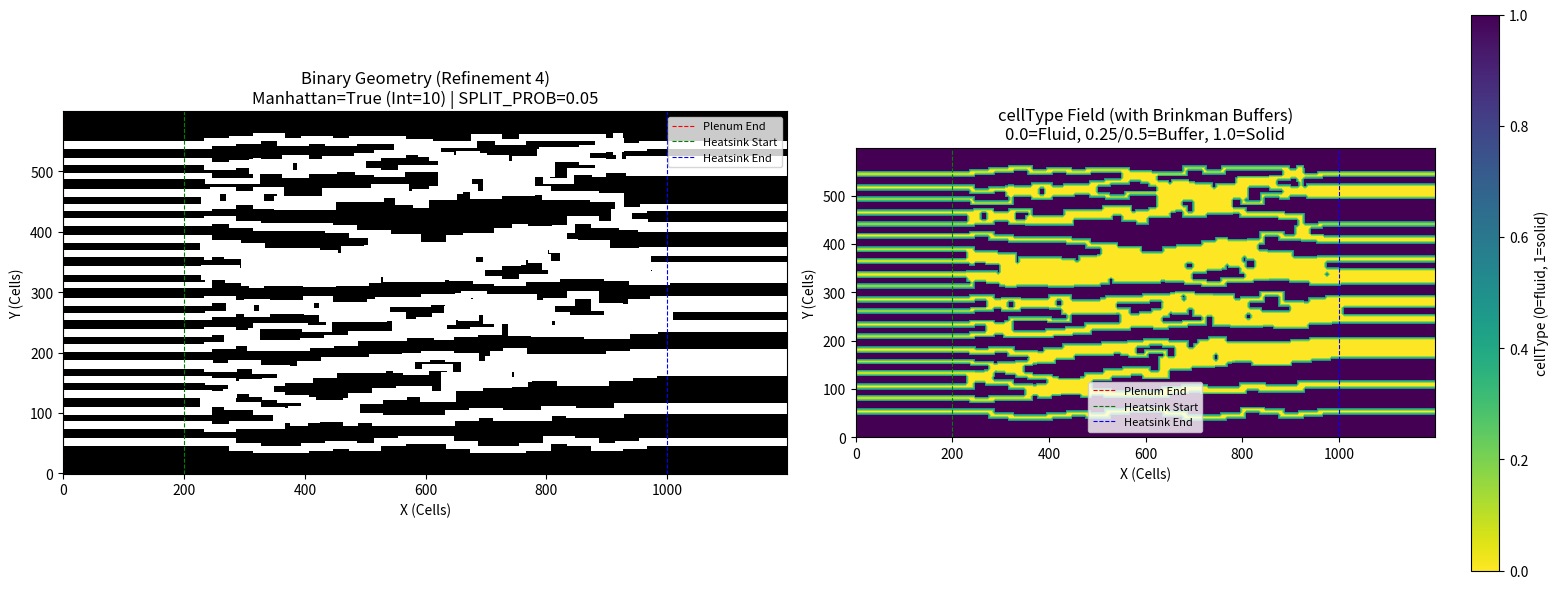

This chart was generated by the following Python code:
import numpy as np
import matplotlib.pyplot as plt
import os

# =============================================================================
# 1. PHYSICAL GEOMETRY DEFINITIONS (FIXED CONSTANTS)
# =============================================================================
# Units: meters

# Overall Domain
Lx_inlet    = 0.010      # 10 mm Inlet Buffer
Lx_heatsink = 0.040      # 40 mm Heatsink Length
Lx_outlet   = 0.010      # 10 mm Outlet Buffer
Ly_total    = 0.030      # 30 mm Total Height

# === MINIMUM FEATURE SIZE ENFORCEMENT ===
MIN_FEATURE_SIZE = 0.0004 # 0.4 mm Minimum Feature Size (Fluid or Solid)
min_solid_width = 0.002  # 2 mm Minimum solid width at top/bottom (boundary condition)

# Out-of-plane channel height for 2.5D model (Ht in governing equations)
Ht_channel  = 4/1000     # 4 mm fin height

# Random Seed for reproducible geometry
RANDOM_SEED = 42

# Brinkman buffer layers (0 = no buffer, any positive integer for smooth transition)
NUM_BUFFER_LAYERS = 6

# Channel / network settings
num_channels = 20         # Number of inlet "lanes" (and outlet lanes)
U_inlet_phys = 1         # m/s
HeatFlux     = 100.0     # W/cm^2

# --- INLET/OUTLET CHANNEL LOGIC ---
# 1.0 means channels extend through whole inlet (no open plenum).
inlet_channel_extension_frac = 1
inlet_plenum_fraction = max(0.0, min(1.0, 1.0 - inlet_channel_extension_frac))

# =============================================================================
# 2. MESH REFINEMENT SETTINGS
# =============================================================================
REFINEMENT_FACTOR = 4
BASE_CELLS_PER_CHANNEL = 5  # base cells per nominal width (used to set dx)

# Use a nominal width to set dx; actual widths are quantized to integer cells.
w_nominal = 0.0010  # 1.0 mm nominal for resolution choice

target_cells_channel = BASE_CELLS_PER_CHANNEL * REFINEMENT_FACTOR
dx = w_nominal / target_cells_channel
dy = dx

# Ensure minimum interior solid width is at least 3.5 cells to prevent singularities
min_solid_interior = max(MIN_FEATURE_SIZE, 3.5 * dx)
# Ensure minimum channel width is at least 3.5 cells
w_channel_min = max(0.0005, 3.5 * dx)
w_channel_max = max(0.0007, w_channel_min + 0.0002)

print("-" * 60)
print(f"GEOMETRY GENERATION V4 (Refinement: {REFINEMENT_FACTOR}x)")
print(f"WITH BRINKMAN BUFFER LAYERS")
print("-" * 60)
print(f"Nominal Width for dx: {w_nominal*1000:.3f} mm")
print(f"Target Cells per Nominal Width: {target_cells_channel}")
print(f"Computed Cell Size (dx): {dx*1e6:.1f} microns")

# Grid Dimensions
N_inlet    = int(round(Lx_inlet / dx))
N_heatsink = int(round(Lx_heatsink / dx))
N_outlet   = int(round(Lx_outlet / dx))
N_total    = N_inlet + N_heatsink + N_outlet

M_total    = int(round(Ly_total / dy))

# Inlet plenum split
N_inlet_plenum = int(round(N_inlet * inlet_plenum_fraction))

print(f"Grid Size: {N_total} x {M_total}")
print(f"Inlet Plenum Ends at Cell: {N_inlet_plenum}")

# Thermal cropping indices (USED LATER)
x_start_fin = N_inlet
x_end_fin   = N_inlet + N_heatsink

# =============================================================================
# 4. BUILD GEOMETRY MATRIX (STRAIGHT IN/OUT + MEANDERING HEATSINK)
# =============================================================================
# 1 = Solid, 0 = Fluid
geometry = np.ones((M_total, N_total), dtype=int)

# --- A. Create Inlet Plenum (Fully Open) ---
if N_inlet_plenum > 0:
    geometry[:, 0:N_inlet_plenum] = 0

# ----------------------------
# RANDOM NETWORK KNOBS
# ----------------------------
rng = np.random.default_rng(RANDOM_SEED)

# Routing resolution (routing step in fine-grid cells)
ROUTE_STEP_CELLS = 4

# Simultaneous Routing Parameters
SPLIT_PROB = 0.05        # Probability to split if width allows
WANDER_INTENSITY = 0.8   # Standard deviation of y-perturbation per step (in routing units)
MERGE_OVERLAP_FACTOR = 0.3 # Fraction of sum-of-widths to trigger merge

# Manhattan / Stepped Routing
MANHATTAN_ROUTING = True
TURN_STEP_INTERVAL = 10   # Steps between potential turns
TURN_MAGNITUDE = 2      # Standard deviation for the "jump" when turning

# =====================================================================
# Helper functions
# =====================================================================
def clamp(v, lo, hi):
    return max(lo, min(hi, v))

def to_fine(i_r, j_r):
    """Routing coords -> fine-grid coords (x=i_f, y=j_f)."""
    return int(i_r * ROUTE_STEP_CELLS), int(j_r * ROUTE_STEP_CELLS)

def carve_disk(geom, i_f, j_f, w_cells):
    """Carve a small square 'disk' centered at (i_f,j_f) with width w_cells."""
    r = max(1, w_cells // 2)
    j0 = clamp(j_f - r, 1, M_total - 2)
    j1 = clamp(j_f + r + 1, 1, M_total - 1)
    i0 = clamp(i_f - r, 0, N_total - 1)
    i1 = clamp(i_f + r + 1, 0, N_total)
    geom[j0:j1, i0:i1] = 0

def carve_segment(geom, a, b, w_cells):
    """Carve an axis-aligned segment between fine points a and b."""
    (i0, j0), (i1, j1) = a, b
    if i0 == i1:
        step = 1 if j1 >= j0 else -1
        for j in range(j0, j1 + step, step):
            carve_disk(geom, i0, j, w_cells)
    elif j0 == j1:
        step = 1 if i1 >= i0 else -1
        for i in range(i0, i1 + step, step):
            carve_disk(geom, i, j0, w_cells)
    else:
        # Simple interpolation for non-axis aligned (used for bridges)
        dist = max(abs(i1-i0), abs(j1-j0))
        if dist == 0: return
        for s in range(dist + 1):
            t = s / dist
            fi = int(i0 + t * (i1 - i0))
            fj = int(j0 + t * (j1 - j0))
            carve_disk(geom, fi, fj, w_cells)

def carve_straight_x(geom, x0, x1, j_f, w_cells):
    """Carve straight in x from x0 to x1 at constant y=j_f (fine coords)."""
    step = 1 if x1 >= x0 else -1
    for i in range(x0, x1 + step, step):
        carve_disk(geom, i, j_f, w_cells)

# =====================================================================
# Generate inlet/outlet lane rows and carve
# =====================================================================
Rx = max(3, N_total // ROUTE_STEP_CELLS)
Ry = max(3, M_total // ROUTE_STEP_CELLS)

# Convert key x positions to routing coords
x_hs_start_r   = max(0, x_start_fin   // ROUTE_STEP_CELLS)
x_hs_end_r     = max(1, (x_end_fin-1) // ROUTE_STEP_CELLS)   # last routing col in heatsink

# Calculate Y-limits in Routing Coords
dy_route = dy * ROUTE_STEP_CELLS
j_r_min_margin = int(np.ceil(min_solid_width / dy_route))
j_r_max_margin = int(np.floor((Ly_total - min_solid_width) / dy_route))

# Ensure we don't go out of grid bounds (keeping the original 1 buffer just in case)
j_r_min_margin = max(1, j_r_min_margin)
j_r_max_margin = min(Ry - 2, j_r_max_margin)

print(f"Routing Y-limits: {j_r_min_margin} to {j_r_max_margin}")

# -------------------------
# 1) INITIALIZE INLET CHANNELS
# -------------------------
active_channels = []
for k in range(num_channels):
    # Distribute k uniformly between j_r_min_margin and j_r_max_margin
    # fraction goes from 0 to 1
    frac = (k + 0.5) / num_channels
    j_r = j_r_min_margin + frac * (j_r_max_margin - j_r_min_margin)
    
    j_r = int(round(j_r))
    j_r = clamp(j_r, j_r_min_margin, j_r_max_margin)
    
    # Random initial width
    w_phys = rng.uniform(w_channel_min, w_channel_max)
    
    active_channels.append({
        'y': float(j_r),
        'w': w_phys,
        'id': k,
        'last_x': x_hs_start_r,
        'last_y': float(j_r),
        'cooldown': 0  # Steps until eligible for merge
    })
    
    # Carve Straight Inlet
    w_cells = max(1, int(round(w_phys / dx)))
    _, j_f = to_fine(x_hs_start_r, j_r)
    carve_straight_x(geometry, N_inlet_plenum, x_start_fin, j_f, w_cells)

# -------------------------
# 2) SIMULTANEOUS ROUTING (MERGE/SPLIT)
# -------------------------
next_id = num_channels

for x_r in range(x_hs_start_r + 1, x_hs_end_r + 1):
    
    # Decrement Cooldowns
    for ch in active_channels:
        if ch['cooldown'] > 0:
            ch['cooldown'] -= 1

    # A. Move / Wander
    for ch in active_channels:
        delta = 0.0
        
        if MANHATTAN_ROUTING:
            # Only turn at specific intervals
            step_idx = x_r - x_hs_start_r
            if step_idx % TURN_STEP_INTERVAL == 0:
                delta = rng.normal(0, TURN_MAGNITUDE)
        else:
            # Continuous wandering
            delta = rng.normal(0, WANDER_INTENSITY)
            
        ch['y'] = clamp(ch['y'] + delta, j_r_min_margin, j_r_max_margin)

    # B. Draw Movement Segment (from x-1 to x)
    for ch in active_channels:
        w_cells = max(1, int(round(ch['w'] / dx)))
        
        if MANHATTAN_ROUTING:
            # L-shaped carving: Horizontal then Vertical
            # 1. Horizontal: (last_x, last_y) -> (x_r, last_y)
            p_start = to_fine(ch['last_x'], int(round(ch['last_y'])))
            p_corner = to_fine(x_r, int(round(ch['last_y'])))
            carve_segment(geometry, p_start, p_corner, w_cells)
            
            # 2. Vertical: (x_r, last_y) -> (x_r, y)
            p_end = to_fine(x_r, int(round(ch['y'])))
            carve_segment(geometry, p_corner, p_end, w_cells)
        else:
            # Direct diagonal carving
            p_prev = to_fine(ch['last_x'], int(round(ch['last_y'])))
            p_curr = to_fine(x_r, int(round(ch['y'])))
            carve_segment(geometry, p_prev, p_curr, w_cells)
        
        # Update last pos
        ch['last_x'] = x_r
        ch['last_y'] = ch['y']

    # C. Merge Logic
    active_channels.sort(key=lambda c: c['y'])
    merged_channels = []
    
    if active_channels:
        curr = active_channels[0]
        for next_ch in active_channels[1:]:
            # Check cooldowns
            if curr['cooldown'] > 0 or next_ch['cooldown'] > 0:
                merged_channels.append(curr)
                curr = next_ch
                continue

            # Check distance in physical units (approx)
            # dy is physical height of one fine cell
            # y in routing coords. 
            # Physical y distance = (next_ch.y - curr.y) * ROUTE_STEP_CELLS * dy
            # But widths are in meters.
            
            y_dist_phys = (next_ch['y'] - curr['y']) * ROUTE_STEP_CELLS * dy
            width_sum = curr['w'] + next_ch['w']
            gap = y_dist_phys - 0.5 * width_sum
            
            # Merge if the wall between them is too thin
            # Resolution-Aware: add a buffer of 1.5 dx to account for rounding jitter
            if gap < (min_solid_interior + 1.5 * dx):
                # MERGE
                new_w = curr['w'] + next_ch['w']
                # Weighted average for new y
                new_y = (curr['y'] * curr['w'] + next_ch['y'] * next_ch['w']) / new_w
                
                print(f"MERGE at x={x_r}: w={curr['w']:.5f}+{next_ch['w']:.5f} -> {new_w:.5f}")

                # Create merged channel
                new_ch = {
                    'y': new_y,
                    'w': new_w,
                    'id': next_id,
                    'last_x': x_r,
                    'last_y': new_y,
                    'cooldown': 0
                }
                next_id += 1
                
                # Draw Bridges from old tips to new merge point
                p_curr_old = to_fine(x_r, int(round(curr['y'])))
                p_next_old = to_fine(x_r, int(round(next_ch['y'])))
                p_merge    = to_fine(x_r, int(round(new_y)))
                
                w_curr_cells = max(1, int(round(curr['w'] / dx)))
                w_next_cells = max(1, int(round(next_ch['w'] / dx)))
                
                carve_segment(geometry, p_curr_old, p_merge, w_curr_cells)
                carve_segment(geometry, p_next_old, p_merge, w_next_cells)
                
                curr = new_ch
            else:
                merged_channels.append(curr)
                curr = next_ch
        merged_channels.append(curr)
        active_channels = merged_channels

    # D. Split Logic
    final_channels = []
    for ch in active_channels:
        # Check if wide enough to split (must result in at least 2 * w_min)
        if ch['w'] >= 2.0 * w_channel_min and rng.random() < SPLIT_PROB:
            # SPLIT
            # Ensure upper bound is at least lower bound (handle float precision)
            high = max(w_channel_min, ch['w'] - w_channel_min)
            w1 = rng.uniform(w_channel_min, high)
            w2 = ch['w'] - w1
            
            # Calculate Safe Separation to avoid immediate re-merge
            # We need gap >= min_solid_interior
            # gap = sep_phys - 0.5*(w1+w2)
            # sep_phys >= min_solid_interior + 0.5*(w1+w2)
            
            sep_phys_min = min_solid_interior + 0.5 * (w1 + w2)
            # Convert to routing cells (approx y distance)
            # sep_cells = sep_phys / (ROUTE_STEP_CELLS * dy)
            min_sep_cells = sep_phys_min / (ROUTE_STEP_CELLS * dy)
            
            sep = max(2.0, min_sep_cells * 1.1) # Add 10% buffer
            
            print(f"SPLIT at x={x_r}: w={ch['w']:.5f} -> {w1:.5f}, {w2:.5f} (sep={sep:.1f})")

            y1 = clamp(ch['y'] - sep/2, j_r_min_margin, j_r_max_margin)
            y2 = clamp(ch['y'] + sep/2, j_r_min_margin, j_r_max_margin)
            
            # Set cooldown to prevent immediate re-merge
            cooldown_steps = 8
            
            ch1 = {'y': y1, 'w': w1, 'id': next_id,   'last_x': x_r, 'last_y': y1, 'cooldown': cooldown_steps}
            ch2 = {'y': y2, 'w': w2, 'id': next_id+1, 'last_x': x_r, 'last_y': y2, 'cooldown': cooldown_steps}
            next_id += 2
            
            # Draw Bridges
            p_orig = to_fine(x_r, int(round(ch['y'])))
            p_new1 = to_fine(x_r, int(round(y1)))
            p_new2 = to_fine(x_r, int(round(y2)))
            
            w1_cells = max(1, int(round(w1 / dx)))
            w2_cells = max(1, int(round(w2 / dx)))
            
            carve_segment(geometry, p_orig, p_new1, w1_cells)
            carve_segment(geometry, p_orig, p_new2, w2_cells)
            
            final_channels.append(ch1)
            final_channels.append(ch2)
        else:
            final_channels.append(ch)
    
    active_channels = final_channels

# -------------------------
# 3) STRAIGHT OUTLET REGION
# -------------------------
# Extend whatever channels remain at the end
for ch in active_channels:
    w_cells = max(1, int(round(ch['w'] / dx)))
    _, j_f = to_fine(x_hs_end_r, int(round(ch['y'])))
    carve_straight_x(geometry, x_end_fin, N_total - 1, j_f, w_cells)

# Ensure top/bottom walls solid
geometry[0, :] = 1
geometry[-1, :] = 1

# --- 4.5 VOXEL CLEANUP (MORPHOLOGICAL SMOOTHING) ---
# Detect and remove isolated 1-cell clusters (fluid or solid) to prevent CFD bottlenecks
print("Cleaning topology...")
def cleanup_topology(geom):
    M, N = geom.shape
    changed = False
    # Copy to avoid feedback during sweep
    new_geom = geom.copy()
    for j in range(1, M-1):
        for i in range(1, N-1):
            # If a pixel is different from all its 4 orthogonal neighbors, it's a singularity
            neighbors = [geom[j-1, i], geom[j+1, i], geom[j, i-1], geom[j, i+1]]
            if all(n != geom[j, i] for n in neighbors):
                new_geom[j, i] = neighbors[0] # Flip to match neighbors
                changed = True
    return new_geom, changed

geometry, _ = cleanup_topology(geometry)

# =============================================================================
# 5. ADD BRINKMAN BUFFER LAYERS
# =============================================================================
# Create cellType field with buffer layers at solid-fluid interfaces
# CFD solver expects: cellType = 0 (fluid), cellType = 1 (solid)
# Buffer layers use intermediate values for smooth Brinkman transition
# Solver computes: gamma = 1.0 - cellType, alpha = alpha_max * (1 - gamma)

print(f"Adding {NUM_BUFFER_LAYERS} Brinkman buffer layer(s)...")

# Start with binary geometry: 0 = fluid, 1 = solid
cellType_final = geometry.astype(float).copy()

if NUM_BUFFER_LAYERS > 0:
    # Iteratively add buffer layers from solid boundary outward
    # Layer 1 (adjacent to solid): highest cellType value (closest to solid)
    # Layer N (furthest from solid): lowest cellType value (closest to fluid)
    
    for layer in range(1, NUM_BUFFER_LAYERS + 1):
        # cellType value for this layer: linearly interpolate from 0.5 (layer 1) to near 0
        # Layer 1: 0.5, Layer 2: 0.25, Layer 3: 0.125, etc. (or linear: 0.5, 0.33, 0.17...)
        # Using linear spacing: layer_value = 0.5 * (NUM_BUFFER_LAYERS - layer + 1) / NUM_BUFFER_LAYERS
        layer_value = 0.5 * (NUM_BUFFER_LAYERS - layer + 1) / NUM_BUFFER_LAYERS
        
        # Create a copy to detect neighbors without feedback
        cellType_prev = cellType_final.copy()
        
        for j in range(1, M_total - 1):
            for i in range(1, N_total - 1):
                # If this is still a pure fluid cell (cellType = 0)
                if cellType_prev[j, i] < 0.01:
                    # Check if any neighbor is solid (layer 1) or previous buffer layer
                    has_target_neighbor = False
                    for dj, di in [(-1, 0), (1, 0), (0, -1), (0, 1)]:
                        nj, ni = j + dj, i + di
                        if 0 <= nj < M_total and 0 <= ni < N_total:
                            neighbor_val = cellType_prev[nj, ni]
                            if layer == 1:
                                # First layer: look for solid neighbors
                                if neighbor_val > 0.99:  # Solid
                                    has_target_neighbor = True
                                    break
                            else:
                                # Subsequent layers: look for previous buffer layer
                                prev_layer_value = 0.5 * (NUM_BUFFER_LAYERS - layer + 2) / NUM_BUFFER_LAYERS
                                if abs(neighbor_val - prev_layer_value) < 0.01:
                                    has_target_neighbor = True
                                    break
                    
                    if has_target_neighbor:
                        cellType_final[j, i] = layer_value

print(f"Buffer layers added: {np.sum((cellType_final > 0.01) & (cellType_final < 0.99))} cells")

# =============================================================================
# 6. EXPORT FILES WITH BUFFER LAYERS
# =============================================================================
OUTPUT_DIR = "ExportFiles"
if not os.path.exists(OUTPUT_DIR):
    os.makedirs(OUTPUT_DIR)

# Export fluid parameters (unchanged)
with open(os.path.join(OUTPUT_DIR, "fluid_params.txt"), "w") as f:
    f.write(f"{M_total} {N_total} {dy:.9f} {dx:.9f} {U_inlet_phys} {N_inlet} {N_outlet} {Ht_channel:.9f}")

# Export geometry with buffer layers (cellType field)
# CFD solver expects: 0 = fluid, 1 = solid, intermediate = buffer
# Solver computes gamma = 1.0 - cellType
np.savetxt(os.path.join(OUTPUT_DIR, "geometry_fluid.txt"), cellType_final, fmt='%.6f', delimiter='\t')

# Export thermal geometry (cropped to heatsink region)
geo_therm = cellType_final[:, x_start_fin:x_end_fin]
q_flux_wm2 = HeatFlux * 10000.0

with open(os.path.join(OUTPUT_DIR, "thermal_params.txt"), "w") as f:
    f.write(f"{M_total} {N_heatsink} {dy:.9f} {dx:.9f} {q_flux_wm2} {Ht_channel:.9f}")

np.savetxt(os.path.join(OUTPUT_DIR, "geometry_thermal.txt"), geo_therm, fmt='%.6f', delimiter='\t')

print(f"Files saved to {OUTPUT_DIR}/")
print(f"cellType field: 0.0=fluid, 0.25/0.5=buffer, 1.0=solid")

# =============================================================================
# 7. VISUALIZATION
# =============================================================================
fig, axes = plt.subplots(1, 2, figsize=(16, 6))

# Left: Binary geometry (original)
axes[0].imshow(geometry, cmap='gray_r', origin='lower', interpolation='nearest')
axes[0].set_title(
    f"Binary Geometry (Refinement {REFINEMENT_FACTOR})\n"
    f"Manhattan={MANHATTAN_ROUTING} (Int={TURN_STEP_INTERVAL}) | SPLIT_PROB={SPLIT_PROB}"
)
axes[0].set_xlabel("X (Cells)")
axes[0].set_ylabel("Y (Cells)")
axes[0].axvline(x=N_inlet_plenum, color='r', linestyle='--', label='Plenum End', linewidth=0.8)
axes[0].axvline(x=N_inlet, color='g', linestyle='--', label='Heatsink Start', linewidth=0.8)
axes[0].axvline(x=N_inlet + N_heatsink, color='b', linestyle='--', label='Heatsink End', linewidth=0.8)
axes[0].legend(fontsize=8)

# Right: cellType field with buffer layers
im = axes[1].imshow(cellType_final, cmap='viridis_r', origin='lower', interpolation='nearest', vmin=0, vmax=1)
axes[1].set_title(
    f"cellType Field (with Brinkman Buffers)\n"
    f"0.0=Fluid, 0.25/0.5=Buffer, 1.0=Solid"
)
axes[1].set_xlabel("X (Cells)")
axes[1].set_ylabel("Y (Cells)")
axes[1].axvline(x=N_inlet_plenum, color='r', linestyle='--', label='Plenum End', linewidth=0.8)
axes[1].axvline(x=N_inlet, color='g', linestyle='--', label='Heatsink Start', linewidth=0.8)
axes[1].axvline(x=N_inlet + N_heatsink, color='b', linestyle='--', label='Heatsink End', linewidth=0.8)
cbar = plt.colorbar(im, ax=axes[1])
cbar.set_label("cellType (0=fluid, 1=solid)")
axes[1].legend(fontsize=8)

plt.tight_layout()
plt.savefig('geometry_preview_v4.png', dpi=150)
plt.show()

print("\n" + "="*60)
print("GeometryGeneratorV4 Complete!")
print("="*60)
